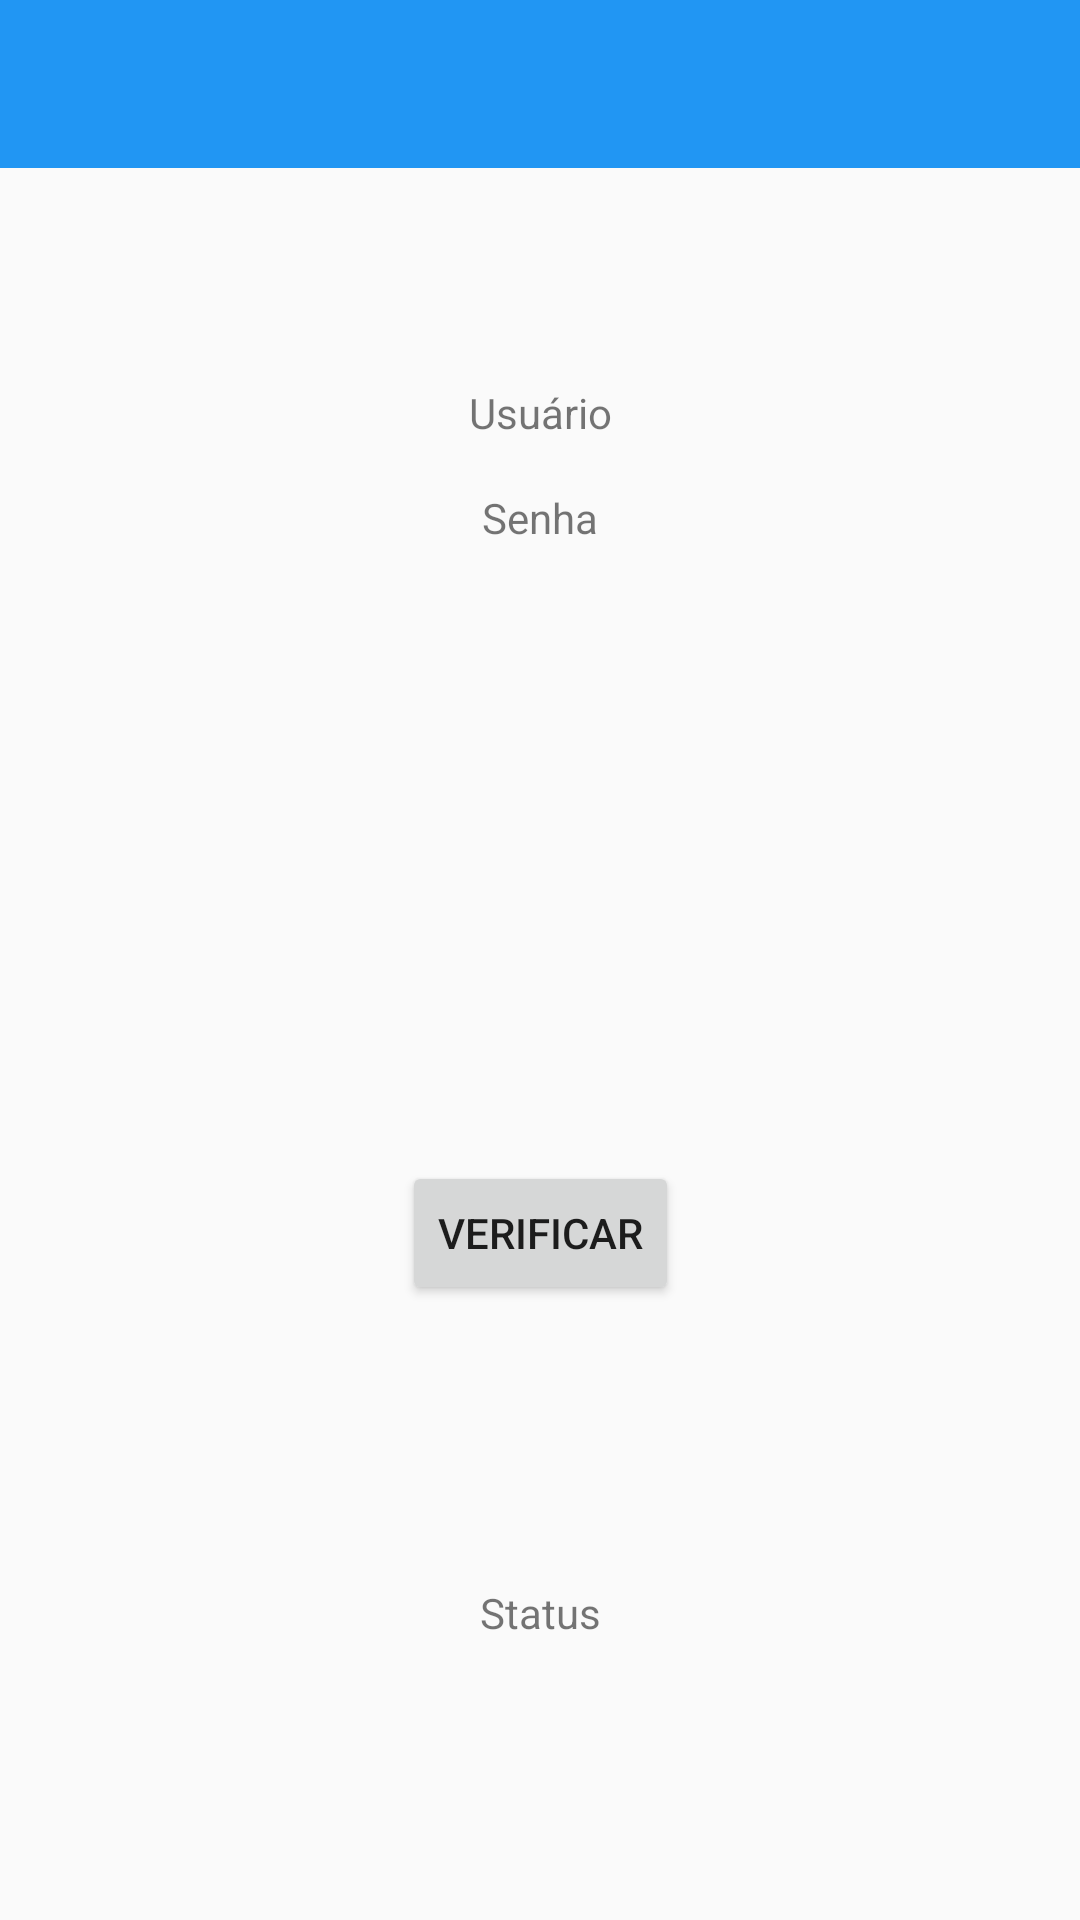

Android layout source for this screen:
<!-- AndroidManifest.xml: application theme AppTheme.NoActionBar -->
<!-- res/layout/activity_validator.xml -->
<?xml version="1.0" encoding="utf-8"?>
<androidx.constraintlayout.widget.ConstraintLayout xmlns:android="http://schemas.android.com/apk/res/android"
    xmlns:app="http://schemas.android.com/apk/res-auto"
    xmlns:tools="http://schemas.android.com/tools"
    android:layout_width="match_parent"
    android:layout_height="match_parent"
    tools:context=".activity.ValidatorActivity">
    <include layout="@layout/include_toolbar"/>

    <TextView
        android:id="@+id/textViewUser"
        android:layout_width="wrap_content"
        android:layout_height="wrap_content"
        android:layout_marginTop="128dp"
        android:text="Usuário"
        app:layout_constraintEnd_toEndOf="parent"
        app:layout_constraintStart_toStartOf="parent"
        app:layout_constraintTop_toTopOf="parent" />

    <TextView
        android:id="@+id/textViewPass"
        android:layout_width="wrap_content"
        android:layout_height="wrap_content"
        android:layout_marginTop="16dp"
        android:text="Senha"
        app:layout_constraintEnd_toEndOf="parent"
        app:layout_constraintStart_toStartOf="parent"
        app:layout_constraintTop_toBottomOf="@+id/textViewUser" />

    <Button
        android:id="@+id/button"
        android:layout_width="wrap_content"
        android:layout_height="wrap_content"
        android:onClick="verify"
        android:text="Verificar"
        app:layout_constraintBottom_toBottomOf="parent"
        app:layout_constraintEnd_toEndOf="parent"
        app:layout_constraintStart_toStartOf="parent"
        app:layout_constraintTop_toBottomOf="@+id/textViewPass" />

    <TextView
        android:id="@+id/textViewVerify"
        android:layout_width="wrap_content"
        android:layout_height="wrap_content"
        android:text="Status"
        app:layout_constraintBottom_toBottomOf="parent"
        app:layout_constraintEnd_toEndOf="parent"
        app:layout_constraintStart_toStartOf="parent"
        app:layout_constraintTop_toBottomOf="@+id/button" />
</androidx.constraintlayout.widget.ConstraintLayout>
<!-- res/layout/include_toolbar.xml (included above) -->
<androidx.appcompat.widget.Toolbar xmlns:android="http://schemas.android.com/apk/res/android"
    xmlns:app="http://schemas.android.com/apk/res-auto"
    android:id="@+id/toolbar"
    android:layout_width="match_parent"
    android:layout_height="?attr/actionBarSize"
    android:background="?attr/colorPrimary"
    android:minHeight="?attr/actionBarSize"
    android:theme="@style/AppTheme.AppBarOverlay"
    app:layout_scrollFlags="scroll|enterAlways"
    app:popupTheme="@style/AppTheme.PopupOverlay" />
<!-- resources referenced by this layout -->
<resources>
  <style name="AppTheme.AppBarOverlay" parent="ThemeOverlay.AppCompat.Dark.ActionBar" />
  <style name="AppTheme.PopupOverlay" parent="ThemeOverlay.AppCompat.Light" />
  <style name="AppTheme.NoActionBar" parent="AppTheme">
          <item name="windowActionBar">false</item>
          <item name="windowNoTitle">true</item>
  
      </style>
  <style name="AppTheme" parent="Theme.AppCompat.Light.DarkActionBar">
          
          <item name="colorPrimary">@color/primary</item>
          <item name="colorPrimaryDark">@color/primary_dark</item>
          <item name="colorAccent">@color/accent_color</item>
      </style>
  <color name="primary">#2196F3</color>
  <color name="primary_dark">#0069C0</color>
  <color name="accent_color">#F44336</color>
</resources>
